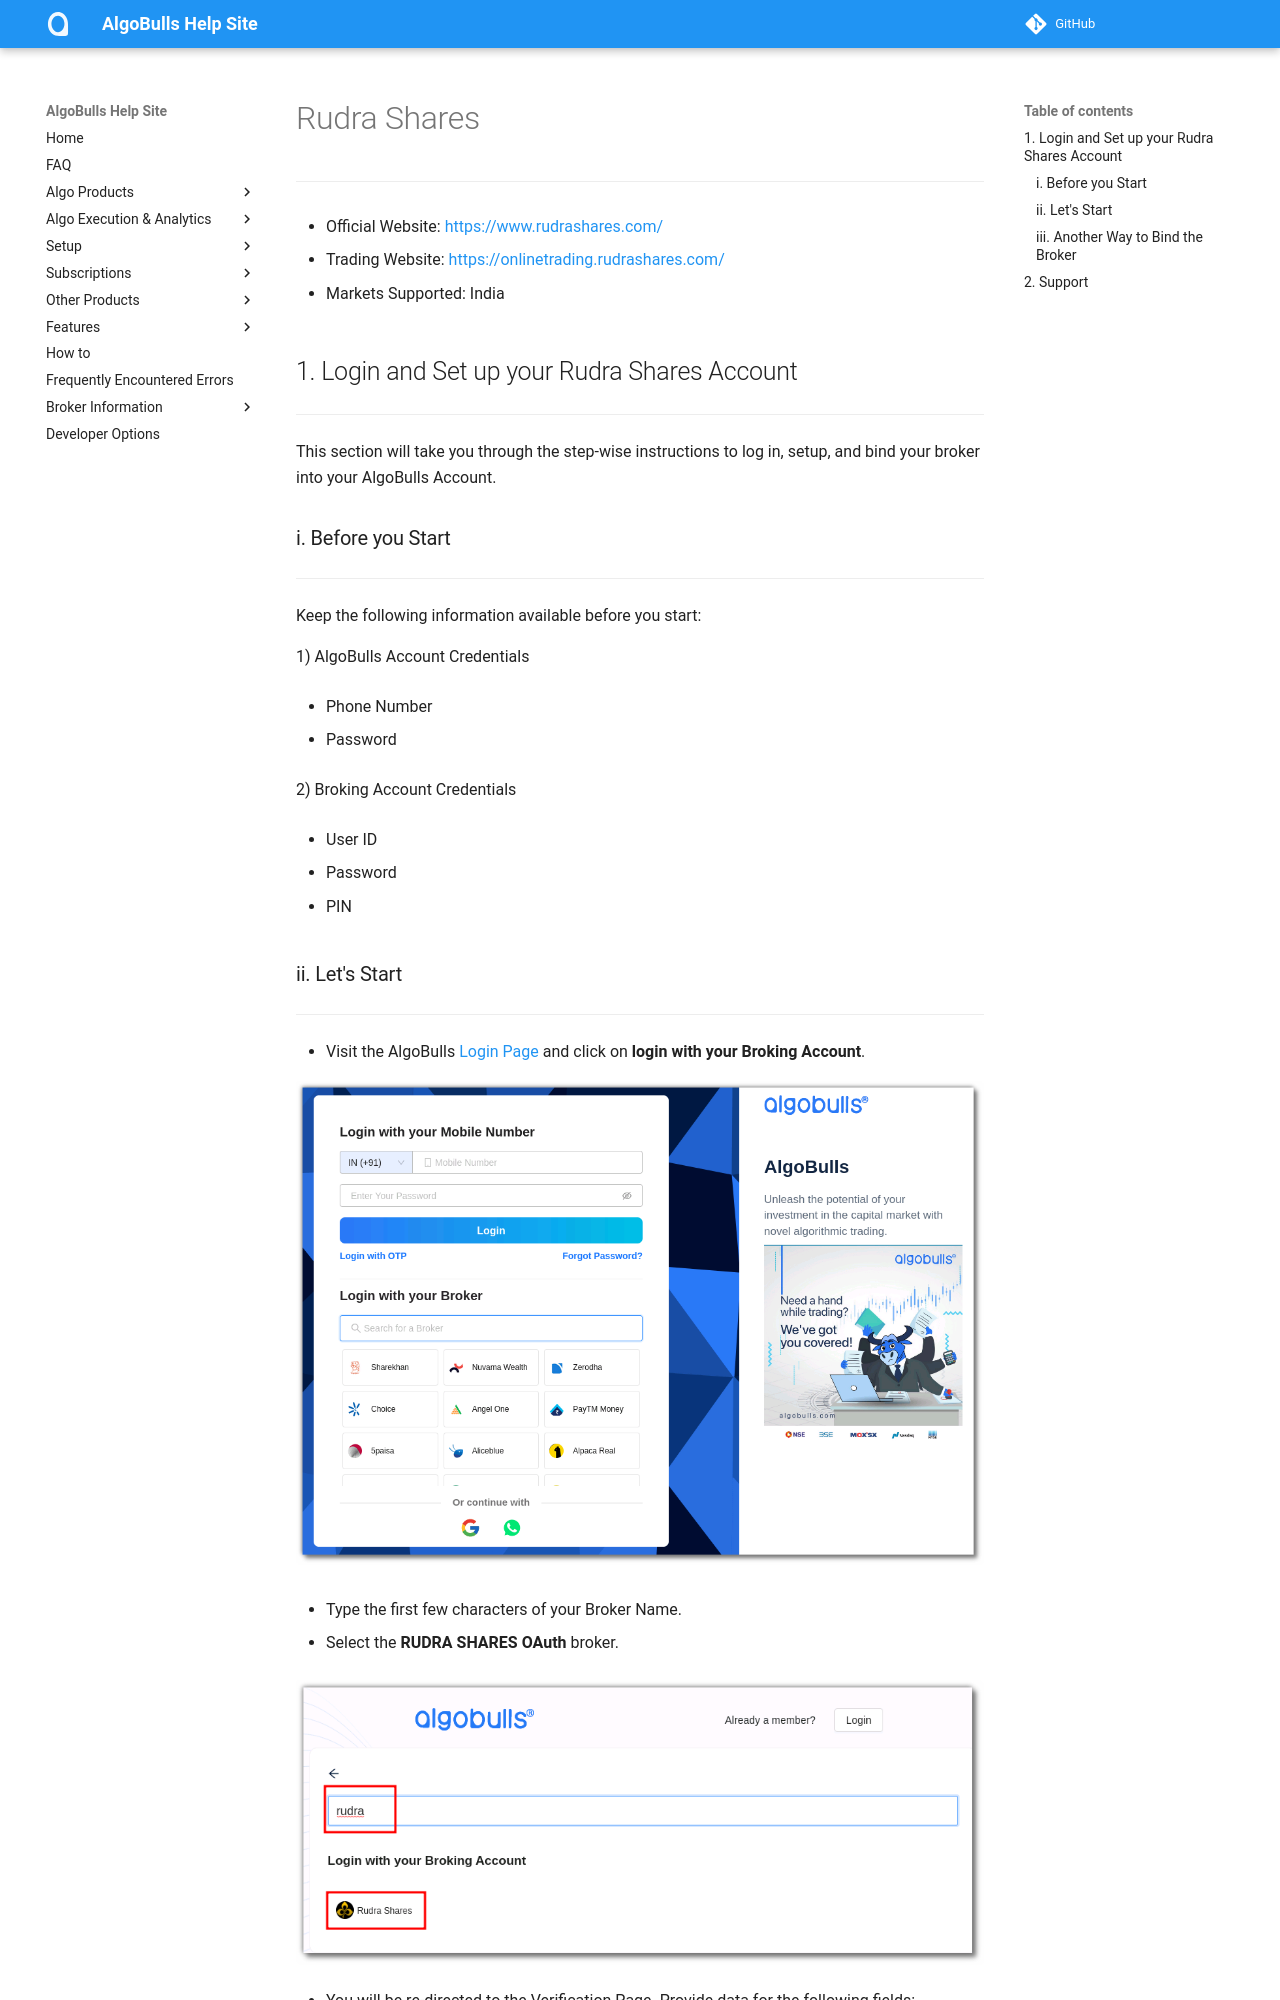

repository: algobulls/algobulls_help_site · page: broker/rudrashares.html · generator: mkdocs

# Rudra Shares
---
* Official Website: [https://www.rudrashares.com/](https://www.rudrashares.com/)

* Trading Website: [https://onlinetrading.rudrashares.com/](https://onlinetrading.rudrashares.com/)

* Markets Supported: India

## 1. Login and Set up your Rudra Shares Account 
---
This section will take you through the step-wise instructions to log in, setup, and bind your broker into your AlgoBulls Account.

### i. Before you Start
---
Keep the following information available before you start:

1) AlgoBulls Account Credentials

* Phone Number

* Password

2) Broking Account Credentials

* User ID
      
* Password
      
* PIN
